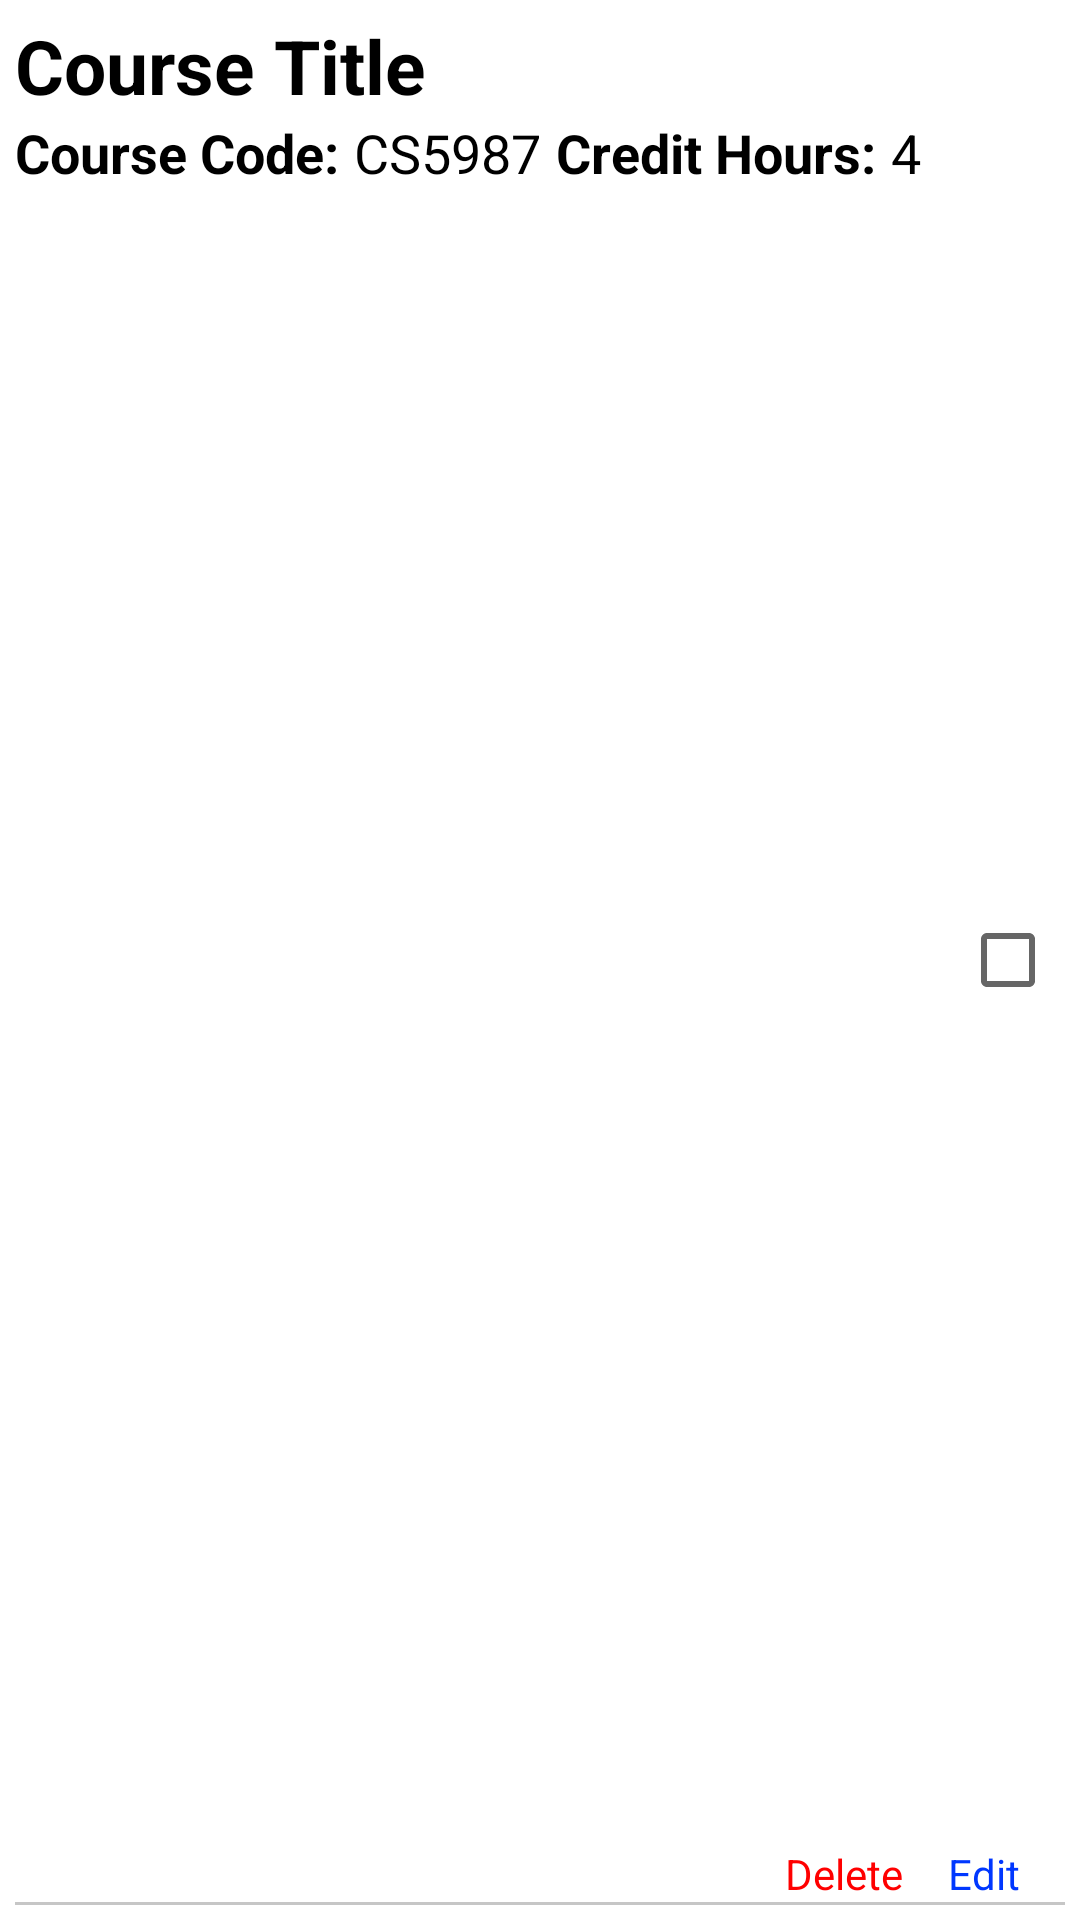

Write the Android layout XML for this screen, with the resource values it uses.
<!-- AndroidManifest.xml: application theme Theme.SEGiCR -->
<!-- res/layout/course_item.xml -->
<?xml version="1.0" encoding="utf-8"?>
<RelativeLayout xmlns:android="http://schemas.android.com/apk/res/android"
    android:layout_width="match_parent"
    android:layout_height="110dp"
    android:padding="5dp"
    android:orientation="vertical">

    <LinearLayout
        android:layout_width="match_parent"
        android:layout_height="match_parent"
        android:weightSum="2"
        android:orientation="horizontal">
        <LinearLayout
            android:layout_width="0dp"
            android:layout_weight="1.8"
            android:layout_height="match_parent"
            android:orientation="vertical">
            <TextView
                android:layout_width="match_parent"
                android:layout_height="wrap_content"
                android:maxLines="2"
                android:id="@+id/title"
                android:text="Course Title "
                android:textColor="@color/black"
                android:textStyle="bold"
                android:textSize="25dp"/>


            <LinearLayout
                android:layout_width="match_parent"
                android:layout_height="wrap_content"
                android:orientation="horizontal">

                <TextView
                    android:layout_width="wrap_content"
                    android:layout_height="wrap_content"
                    android:text="Course Code:"
                    android:textColor="@color/black"
                    android:textStyle="bold"
                    android:textSize="18dp"/>

                <TextView
                    android:layout_width="wrap_content"
                    android:layout_height="wrap_content"
                    android:text="CS5987"
                    android:textColor="@color/black"
                    android:layout_marginLeft="5dp"
                    android:id="@+id/code"
                    android:textSize="18dp"/>

                <TextView
                    android:layout_width="wrap_content"
                    android:layout_height="wrap_content"
                    android:text="Credit Hours:"
                    android:textColor="@color/black"
                    android:layout_marginLeft="5dp"
                    android:textStyle="bold"
                    android:textSize="18dp"/>

                <TextView
                    android:layout_width="wrap_content"
                    android:layout_height="wrap_content"
                    android:text="4"
                    android:textColor="@color/black"
                    android:id="@+id/hours"
                    android:layout_marginLeft="5dp"
                    android:textSize="18dp"/>

            </LinearLayout>




        </LinearLayout>
        <CheckBox
            android:layout_width="0dp"
            android:layout_height="match_parent"
            android:layout_weight="0.2"
            android:id="@+id/checkBox"/>
    </LinearLayout>

    <LinearLayout
        android:layout_width="match_parent"
        android:layout_height="wrap_content"
        android:layout_alignParentBottom="true"
        android:orientation="vertical">
        <LinearLayout
            android:layout_width="match_parent"
            android:layout_height="wrap_content"
            android:gravity="right"
            android:orientation="horizontal">
            <TextView
                android:layout_width="wrap_content"
                android:layout_height="wrap_content"
                android:textColor="#FF0000"
                android:text="Delete"
                android:id="@+id/delete"
                />
            <TextView
                android:layout_width="wrap_content"
                android:layout_height="wrap_content"
                android:textColor="#0037FF"
                android:text="Edit"
                android:layout_marginLeft="15dp"
                android:id="@+id/edit"
                android:layout_marginRight="15dp"
                />
        </LinearLayout>
        <RelativeLayout
            android:layout_width="match_parent"
            android:layout_height="1dp"
            android:layout_gravity="bottom"
            android:background="#39000000"/>
    </LinearLayout>
</RelativeLayout>
<!-- resources referenced by this layout -->
<resources>
  <style name="Theme.SEGiCR" parent="Theme.MaterialComponents.DayNight.NoActionBar">
          
          <item name="colorPrimary">#0A4047</item>
          <item name="colorPrimaryVariant">#033036</item>
          <item name="colorOnPrimary">@color/white</item>
          
          <item name="colorSecondary">#6a929a</item>
          <item name="colorSecondaryVariant">#406B73</item>
          <item name="colorOnSecondary">@color/black</item>
          
          <item name="android:statusBarColor" tools:targetApi="l">?attr/colorPrimary</item>
          
      </style>
  <!-- not gathered from this repository: default colours our renderer supplied (Android Studio template values) -->
  <color name="black">#FF000000</color>
  <color name="white">#FFFFFFFF</color>
</resources>
